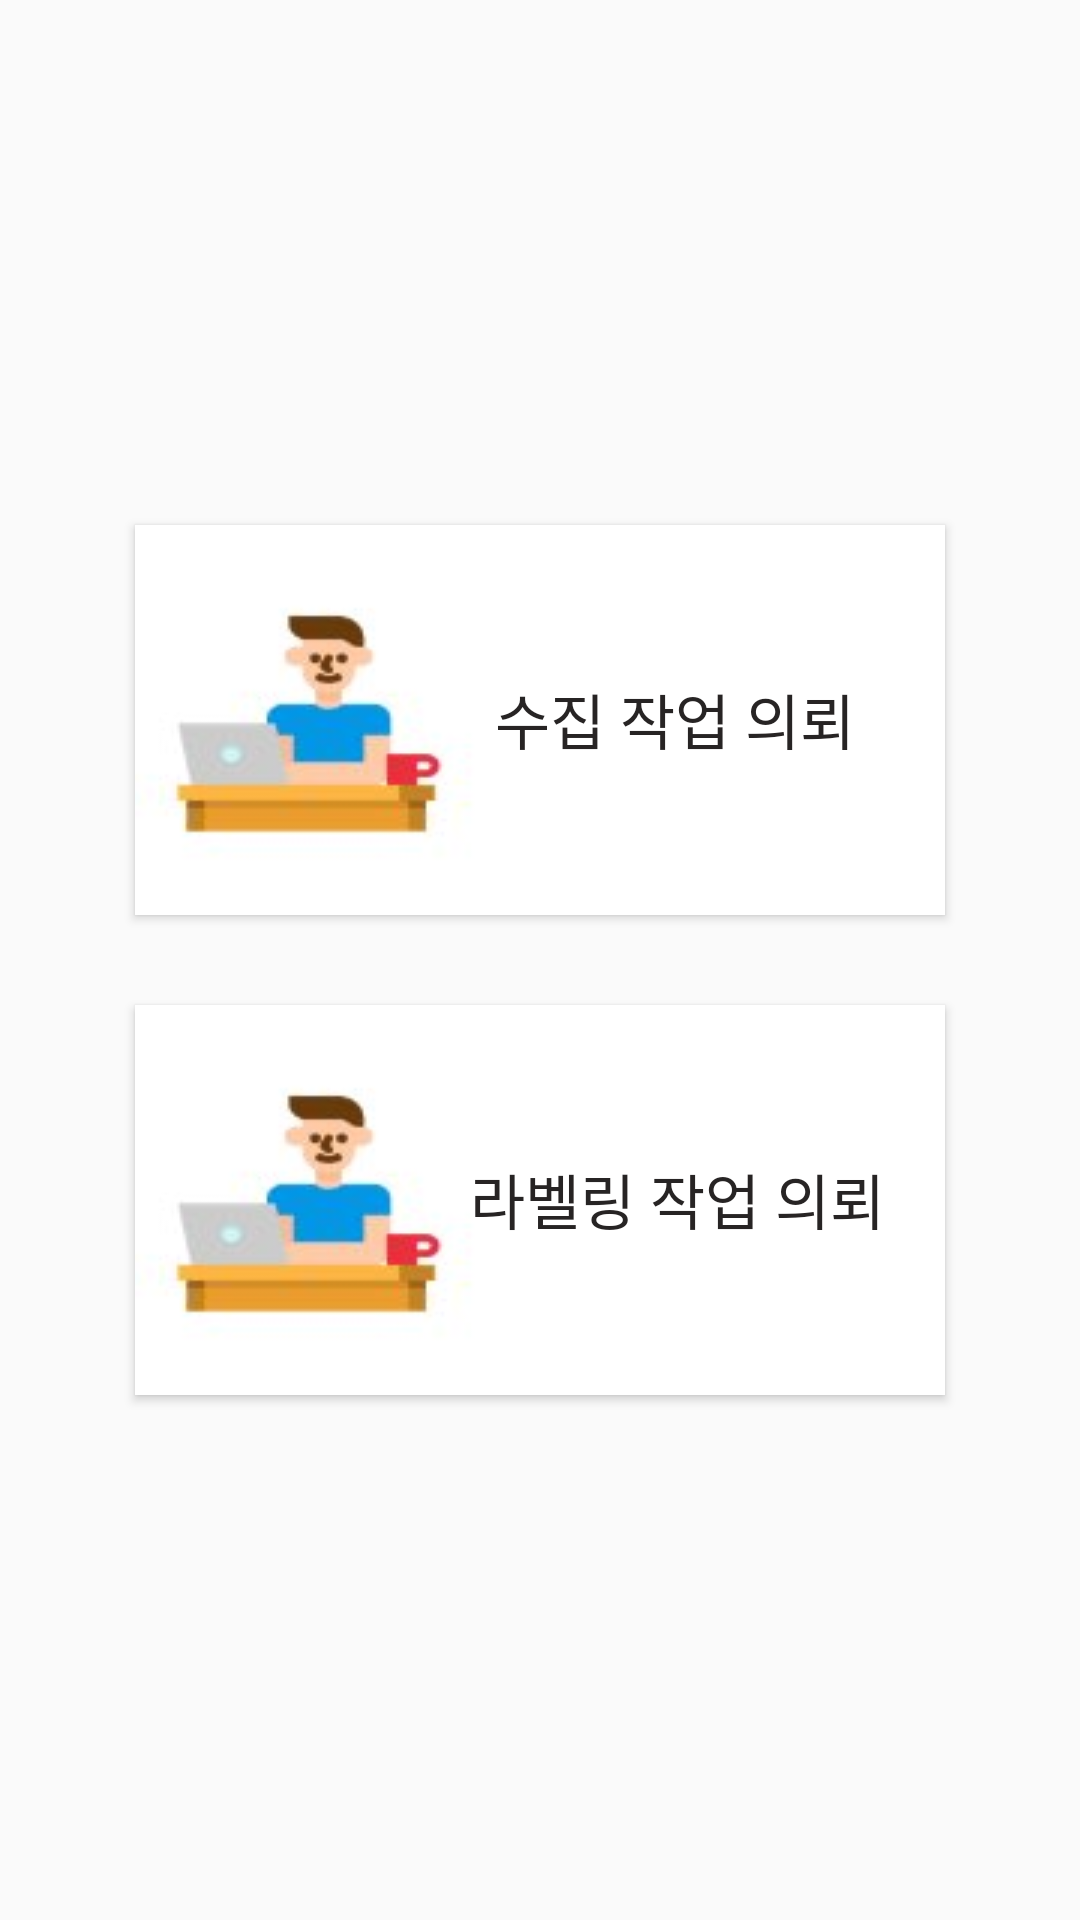

Here is an Android app screen rendered from its layout file. Give the layout XML and the strings, colors and styles it references.
<!-- AndroidManifest.xml: application theme AppTheme -->
<!-- res/layout/fragment_creation_type.xml -->
<?xml version="1.0" encoding="utf-8"?>
<LinearLayout xmlns:android="http://schemas.android.com/apk/res/android"
xmlns:tools="http://schemas.android.com/tools"
android:layout_width="match_parent"
android:layout_height="match_parent"
android:orientation="vertical"
android:gravity="center"
tools:context=".UI.plus.CreationTypeFragment"
android:layout_weight="1">

<Button
    android:id="@+id/creation_collection_project"
    android:layout_width="270dp"
    android:layout_height="130dp"
    android:background="@drawable/button_background"
    android:gravity="right"
    android:paddingTop="50dp"
    android:paddingRight="30dp"
    android:text="수집 작업 의뢰"
    android:textColor="#272424"
    android:textSize="20sp"
    android:fontFamily="@font/tmonmonsori" />

<Button
    android:id="@+id/creation_labelling_project"
    android:layout_width="270dp"
    android:layout_height="130dp"
    android:layout_marginTop="30dp"
    android:background="@drawable/button_background"
    android:gravity="right"
    android:paddingTop="50dp"
    android:paddingRight="20dp"
    android:text="라벨링 작업 의뢰"
    android:textColor="#272424"
    android:textSize="20sp"
    android:fontFamily="@font/tmonmonsori" />















</LinearLayout>
<!-- resources referenced by this layout -->
<resources>
  <!-- drawable button_background: jpg bitmap (drawable, 3517 bytes) -->
  <style name="AppTheme" parent="Theme.AppCompat.Light">
          
          <item name="colorPrimary">@color/colorPrimary</item>
          <item name="colorPrimaryDark">@color/colorPrimaryDark</item>
          <item name="colorAccent">@color/colorPlaybackIndicator</item>
      </style>
  <color name="colorPrimary">#FFFFFF</color>
  <color name="colorPrimaryDark">#030304</color>
  <color name="colorPlaybackIndicator">#b2253571</color>
</resources>
